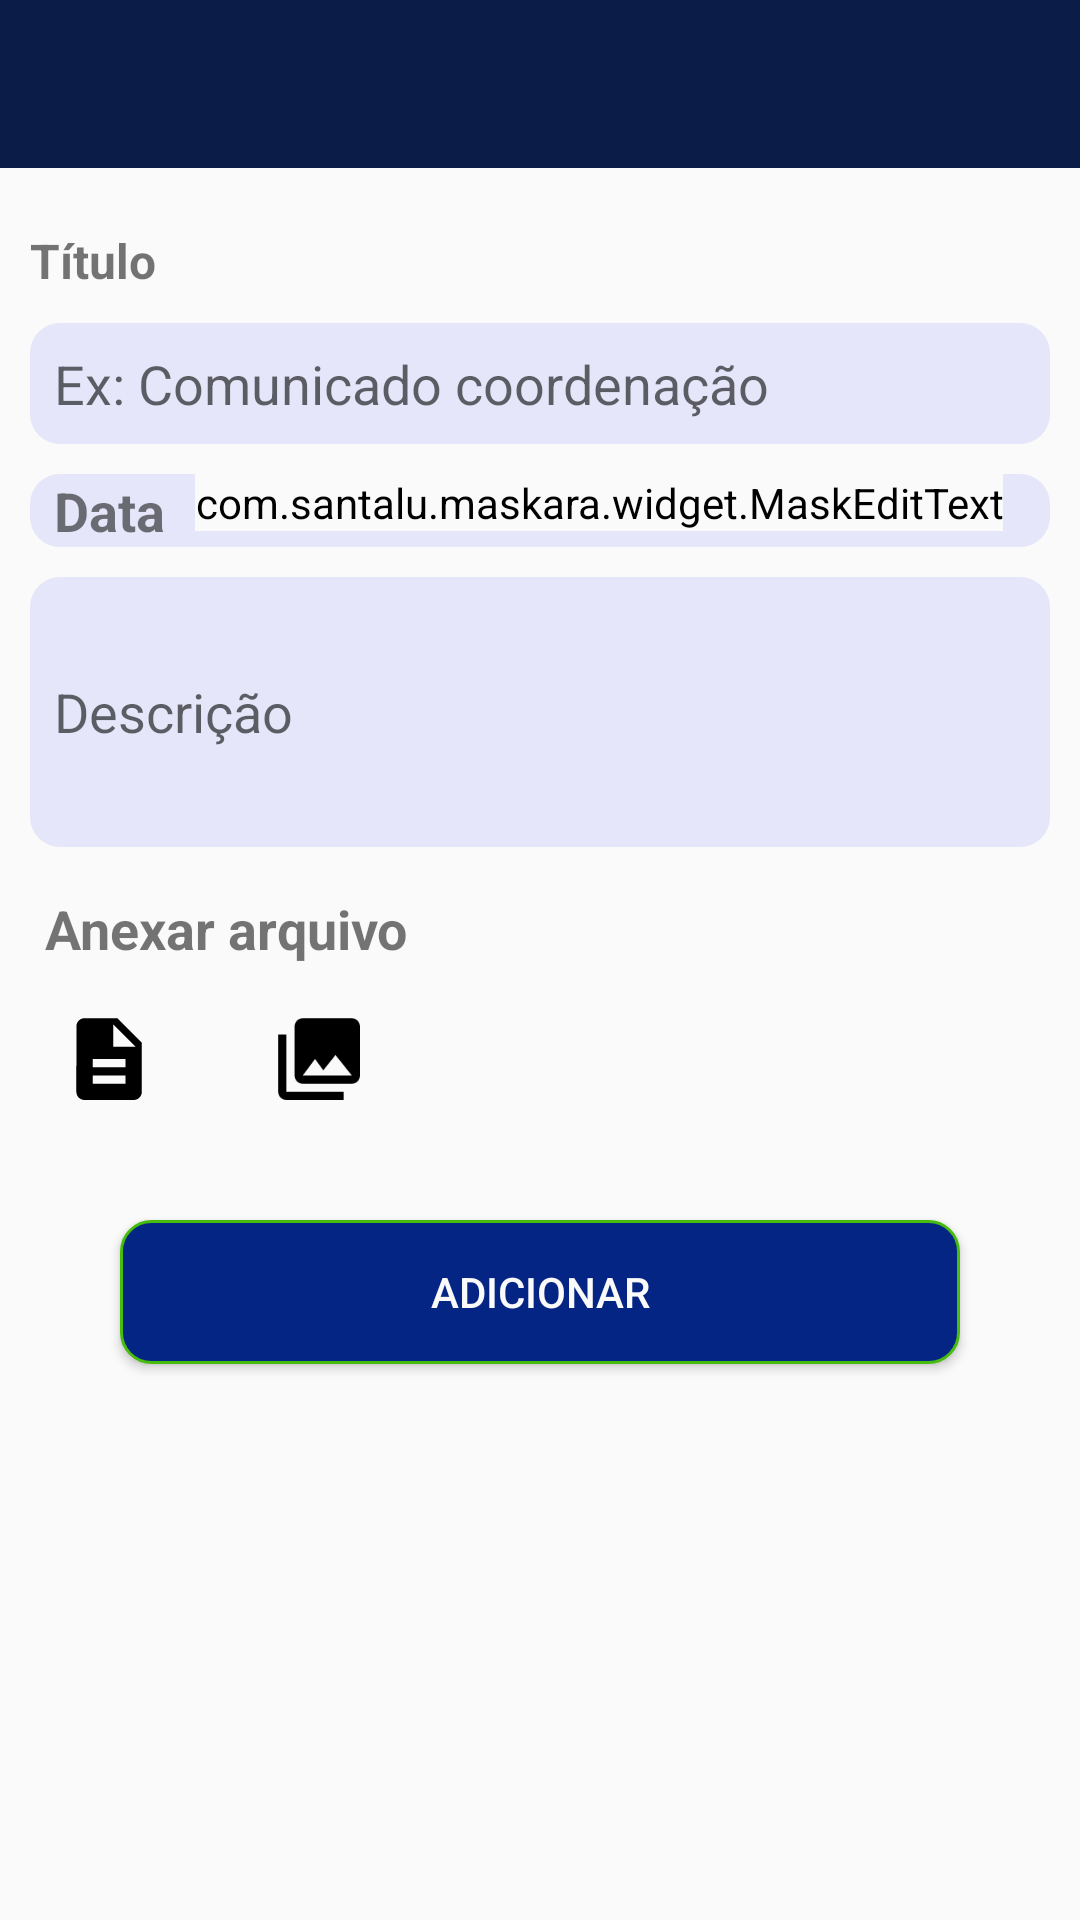

The Android layout XML behind this screen, and the referenced resources:
<!-- AndroidManifest.xml: application theme AppTheme -->
<!-- res/layout/activity_add_aviso.xml -->
<?xml version="1.0" encoding="utf-8"?>
<androidx.constraintlayout.widget.ConstraintLayout xmlns:android="http://schemas.android.com/apk/res/android"
    xmlns:app="http://schemas.android.com/apk/res-auto"
    xmlns:tools="http://schemas.android.com/tools"
    android:layout_width="match_parent"
    android:layout_height="match_parent"
    android:background="@color/white"
    android:orientation="vertical"
    tools:context=".Activity.AddAvisoActivity">

    <LinearLayout
        android:id="@+id/linearLayout9"
        android:layout_width="0dp"
        android:layout_height="0dp"
        android:orientation="vertical"
        app:layout_constraintBottom_toBottomOf="parent"
        app:layout_constraintEnd_toEndOf="parent"
        app:layout_constraintHorizontal_bias="1.0"
        app:layout_constraintStart_toStartOf="parent"
        app:layout_constraintTop_toTopOf="parent">

        <include layout="@layout/toolbar" />

        <TextView
            android:id="@+id/textViewTitulo"
            android:layout_width="180dp"
            android:layout_height="wrap_content"
            android:layout_marginLeft="10dp"
            android:layout_marginTop="20dp"
            android:text="Título"
            android:textSize="16sp"
            android:textStyle="bold" />

        <EditText
            android:id="@+id/editTitulo"
            android:layout_width="match_parent"
            android:layout_height="wrap_content"
            android:layout_marginLeft="10dp"
            android:layout_marginTop="10dp"
            android:layout_marginRight="10dp"
            android:background="@drawable/background_campo_texto"
            android:ems="10"
            android:hint="Ex: Comunicado coordenação"
            android:inputType="textPersonName"
            android:padding="8dp" />

        <LinearLayout
            android:layout_width="match_parent"
            android:layout_height="wrap_content"
            android:layout_marginLeft="10dp"
            android:layout_marginTop="10dp"
            android:layout_marginRight="10dp"
            android:background="@drawable/background_campo_texto"
            android:orientation="horizontal"
            android:paddingLeft="8dp">

            <TextView
                android:id="@+id/textViewData"
                android:layout_width="wrap_content"
                android:layout_height="wrap_content"
                android:text="Data"
                android:textSize="18sp"
                android:textStyle="bold" />

            <com.santalu.maskara.widget.MaskEditText
                android:id="@+id/textDataAviso"
                android:layout_width="wrap_content"
                android:layout_height="wrap_content"
                android:layout_marginLeft="10dp"
                android:backgroundTint="@color/white"
                android:hint="00/00/0000"
                android:inputType="date"
                android:textSize="18sp"
                app:mask="__/__/____"
                app:maskStyle="completable" />
        </LinearLayout>

        <MultiAutoCompleteTextView
            android:id="@+id/MultiDescricaoAviso"
            android:layout_width="match_parent"
            android:layout_height="90dp"
            android:layout_marginLeft="10dp"
            android:layout_marginTop="10dp"
            android:layout_marginRight="10dp"
            android:background="@drawable/background_campo_texto"
            android:hint="Descrição"
            android:maxLength="200"
            android:padding="8dp" />

        <TextView
            android:id="@+id/textAnexoAviso"
            android:layout_width="180dp"
            android:layout_height="wrap_content"
            android:layout_marginLeft="10dp"
            android:layout_marginTop="10dp"
            android:padding="5dp"
            android:text="Anexar arquivo"
            android:textSize="18sp"
            android:textStyle="bold" />

        <LinearLayout
            android:layout_width="wrap_content"
            android:layout_height="wrap_content"
            android:layout_marginLeft="10dp"
            android:layout_marginRight="10dp"
            android:background="@color/white"
            android:orientation="horizontal"
            android:padding="10dp">

            <ImageView
                android:id="@+id/pdfAnexoAviso"
                android:layout_width="30dp"
                android:layout_height="30dp"
                app:srcCompat="@drawable/ic_description_24dp" />

            <ImageView
                android:id="@+id/imageAnexoAviso"
                android:layout_width="30dp"
                android:layout_height="30dp"
                android:layout_marginLeft="40dp"
                app:srcCompat="@drawable/ic_foto_24dp" />

        </LinearLayout>

        <LinearLayout
            android:id="@+id/linearAviArquivo"
            android:layout_width="wrap_content"
            android:layout_height="wrap_content"
            android:layout_marginLeft="10dp"
            android:gravity="center"
            android:orientation="horizontal"
            android:padding="10dp"
            android:visibility="gone">

            <TextView
                android:id="@+id/textNomeArquivoAviso"
                android:layout_width="wrap_content"
                android:layout_height="wrap_content"
                android:background="@drawable/background_campo_texto"
                android:padding="5dp"
                android:textColor="@color/FireBrick"
                android:textSize="16sp" />

            <ImageView
                android:id="@+id/imageCloseAviso"
                android:layout_width="match_parent"
                android:layout_height="wrap_content"
                android:layout_marginLeft="10dp"
                app:srcCompat="@drawable/ic_close_24dp"
                tools:layout_editor_absoluteY="536dp" />
        </LinearLayout>

        <Button
            android:id="@+id/buttonSalvarAviso"
            android:layout_width="match_parent"
            android:layout_height="wrap_content"
            android:layout_marginLeft="40dp"
            android:layout_marginTop="30dp"
            android:layout_marginRight="40dp"
            android:background="@drawable/background_button_salvar"
            android:onClick="salvarDadosAviso"
            android:text="Adicionar"
            android:textColor="@color/white" />

        <LinearLayout
            android:id="@+id/linearAddAviso"
            android:layout_width="match_parent"
            android:layout_height="70dp"
            android:gravity="center"
            android:orientation="horizontal"
            android:visibility="gone">

            <Button
                android:id="@+id/buttonAlterarAviso"
                android:layout_width="150dp"
                android:layout_height="wrap_content"
                android:background="@drawable/background_button_salvar"
                android:text="Alterar"
                android:textColor="@color/white" />

            <Button
                android:id="@+id/buttonCancelarAviso"
                android:layout_width="150dp"
                android:layout_height="wrap_content"
                android:layout_marginLeft="30dp"
                android:background="@drawable/background_button_salvar"
                android:text="Cancelar"
                android:textColor="@color/white" />
        </LinearLayout>

    </LinearLayout>

    <ImageView
        android:id="@+id/imageArquivoAviso"
        android:layout_width="0dp"
        android:layout_height="0dp"
        android:background="@android:color/black"
        android:scaleType="fitCenter"
        android:visibility="invisible"
        app:layout_constraintBottom_toBottomOf="parent"
        app:layout_constraintEnd_toEndOf="parent"
        app:layout_constraintStart_toStartOf="parent"
        app:layout_constraintTop_toTopOf="parent"
        app:srcCompat="@drawable/degrade" />

</androidx.constraintlayout.widget.ConstraintLayout>
<!-- res/layout/toolbar.xml (included above) -->
<?xml version="1.0" encoding="utf-8"?>
<FrameLayout xmlns:android="http://schemas.android.com/apk/res/android"
    android:layout_width="match_parent"
    android:layout_height="wrap_content">

    <androidx.appcompat.widget.Toolbar
        android:id="@+id/toolbarPrincipal"
        android:layout_width="match_parent"
        android:layout_height="?attr/actionBarSize"
        android:background="@color/colorPrimary"
        android:theme="@style/Toolbar"/>

</FrameLayout>
<!-- resources referenced by this layout -->
<resources>
  <color name="FireBrick">#B22222</color>
  <color name="colorPrimary">#0C1C49</color>
  <color name="white">#F9FAF9</color>
  <!-- drawable background_button_salvar (drawable) -->
  <?xml version="1.0" encoding="utf-8"?>
  <shape xmlns:android="http://schemas.android.com/apk/res/android"
      android:shape="rectangle">
  
      <solid android:color="#052585"></solid>
      <corners android:radius="10dp"></corners>
      <stroke android:width="1dp" android:color="@color/colorAccent"></stroke>
  
  </shape>
  <!-- drawable background_campo_texto (drawable) -->
  <?xml version="1.0" encoding="utf-8"?>
  <shape xmlns:android="http://schemas.android.com/apk/res/android"
      android:shape="rectangle">
  
      <solid android:color="#E6E6FA"></solid>
      <corners android:radius="10dp"></corners>
  
  </shape>
  <!-- drawable degrade (drawable) -->
  <?xml version="1.0" encoding="utf-8"?>
  <shape
      xmlns:android="http://schemas.android.com/apk/res/android"
      android:shape="rectangle">
      <gradient
          android:angle="45"
          android:type="linear"
          android:startColor="#4C8332"
          android:endColor="#260573"/>
  
  </shape>
  <!-- drawable ic_description_24dp (drawable) -->
  <vector xmlns:android="http://schemas.android.com/apk/res/android"
          android:width="24dp"
          android:height="24dp"
          android:viewportWidth="22.0"
          android:viewportHeight="22.0">
      <path
          android:fillColor="#FF000000"
          android:pathData="M14,2L6,2c-1.1,0 -1.99,0.9 -1.99,2L4,20c0,1.1 0.89,2 1.99,2L18,22c1.1,0 2,-0.9 2,-2L20,8l-6,-6zM16,18L8,18v-2h8v2zM16,14L8,14v-2h8v2zM13,9L13,3.5L18.5,9L13,9z"/>
  </vector>
  <!-- drawable ic_foto_24dp (drawable) -->
  <vector xmlns:android="http://schemas.android.com/apk/res/android"
          android:width="24dp"
          android:height="24dp"
          android:viewportWidth="22.0"
          android:viewportHeight="22.0">
      <path
          android:fillColor="#FF000000"
          android:pathData="M22,16L22,4c0,-1.1 -0.9,-2 -2,-2L8,2c-1.1,0 -2,0.9 -2,2v12c0,1.1 0.9,2 2,2h12c1.1,0 2,-0.9 2,-2zM11,12l2.03,2.71L16,11l4,5L8,16l3,-4zM2,6v14c0,1.1 0.9,2 2,2h14v-2L4,20L4,6L2,6z"/>
  </vector>
  <style name="Toolbar" parent="Theme.AppCompat.NoActionBar">
  
      </style>
  <style name="AppTheme" parent="Theme.AppCompat.Light.NoActionBar">
          
          <item name="colorPrimary">@color/white</item>
          <item name="colorPrimaryDark">@color/colorPrimaryDark</item>
          <item name="colorAccent">@color/colorAccent</item>
      </style>
  <color name="colorAccent">#46BC0E</color>
  <color name="colorPrimaryDark">#260573</color>
</resources>
